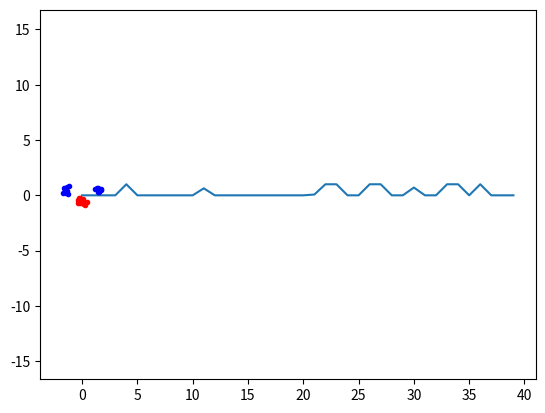

Reproduce this figure in Python.
import numpy, random, math 
from scipy.optimize import minimize
import matplotlib.pyplot as plt
from scipy.optimize import Bounds

numpy.random.seed(100)

classA = numpy. concatenate (
    (numpy.random.randn(10, 2) * 0.2 + [1.5, 0.5],
     numpy.random.randn(10, 2) * 0.2 + [-1.5, 0.5]))
classB = numpy.random.randn(20, 2) * 0.2 + [0.0 , -0.5]


inputs = numpy. concatenate (( classA , classB ))
targets = numpy. concatenate ((numpy.ones(classA.shape[0]) , - numpy.ones ( classB.shape[ 0 ] ) ) ) 

N = inputs . shape [0] # Number of rows (samples)

permute = list (range(N)) 
random. shuffle (permute)
inputs = inputs [ permute , : ]
targets = targets [ permute ]


def kernel (arrayx, arrayy):
    """linear Kernel

    Args:
        arrayx (_type_): _description_
        arrayy (_type_): _description_

    Returns:
        scalar: _description_
    """
    return numpy.dot(arrayx, arrayy)

def pre_calculate_P_kernel(data, kernel_function):
    """_summary_

    Args:
        data (_type_): _description_
        kernel_function (_type_): _description_

    Returns:
        _type_: prestep for Kernelmatrix called "Pij"
    """

    kernel_matrix = numpy.zeros((N, N))

    for i in range(N):
        for j in range(N):
            kernel_matrix[i, j] = targets[i]*targets[j]*kernel_function(data[i], data[j])

    return kernel_matrix 

# Berechnung der Kernelmatrix schon mit ti und tj 
#P_matrix = pre_calculate_P_kernel(inputs, kernel)
kernel_matrix = pre_calculate_P_kernel(inputs, kernel)

# Ausgabe der Kernelmatrix
#print("Kernel_matrix",kernel_matrix)

#************ IMPLEMENTATION ******************
#
# 0 - setup variables
# 1 - objective
# 2 - start x0
# 3 - bounds
# 4 - constraints
# 5 - MINIMIZE function (1, 2, 3, 4)
# 6 - resulting vector

# 0 - setup variables
alpha = numpy.zeros(N) #[0.0] * N

# 1 - objective
def objective (alpha):
    obf = 0 
    alphas = 0
    for i in range(N):
        for j in range(N):
          obf = obf + alpha[i]*alpha[j]*kernel_matrix[i][j]
    for i in range(N):
        alphas = alphas + alpha[i]
    return  0.5 * obf - alphas 

#objective = lambda alpha: .. TODO Wie muss die Funktion strukturiert sein?


# 2 - start
start = numpy.zeros(N) #Why this start vector step-up. Maybe better np.zeros(N)
#print("Start",start)

# 3 - bounds
c = 1.0  #Slack variable C
B = [(0, c) for b in range(N)]

# 4 - constraints
#gleichung = 0 #TODO Wofür?
# def zerofun(alpha, targets):
#     # gleichung = 0.0
#     # for i in range(N):
#     #     gleichung =  alpha[i] * targets[i]
#     gleichung = numpy.dot(alpha,targets)
#     return gleichung 

zerofun = lambda alpha: numpy.dot(alpha,targets)
    
#constraints
XC = {'type':'eq', 'fun':zerofun} #contraints zerofun to be ZERO

# 5 - MINIMIZE (1, 2, 3, 4)
ret = minimize(objective, start, bounds=B, constraints = XC)

# 6 - resulting vector
alphamin = ret['x']

print("alphamin")
print(alphamin)
plt.plot(alphamin)
plt.show()


threshold = 1e-5  
non_zero_alphas = []
nz_x= []
nz_t= []

# Separate non-zero alpha-Values

for i in range(len(alphamin)):
    if alphamin[i] > threshold: 
        non_zero_alphas.append(alphamin[i])
        nz_x.append(inputs[i])
        nz_t.append(targets[i])
        
      

def calculate_kernel_vector(s,inputs,kernel_function):
    kernel_vektor = []  
    for i in range(N):
            kernel_vektor.append(kernel_function(s, inputs[i]))
    return kernel_vektor          
    
def calculate_b(alpha, targets, inputs, s,kernel_function):
    """calculates the threshhold value b

    Args:
        alpha (vector): optimized values of alpha (decision variable)
        targets (vector): target values for data points
        kernel_matrix (matrix): already calculates Kernel matrix to safe computation
        s (vector): new data vector to be classified

    Returns:
        scalar: offset of the hyperplane (here: 2-d case)
    """
    
    b_sum = 0.0
    for i in range(len(alpha)):
        b_sum += alpha[i] * targets[i] * calculate_kernel_vector(s,inputs,kernel_function)[i]
    b = b_sum - targets[s]
    return b

def indicator(alpha, targets, kernel_matrix, s,kernel_function):
    """classification of a new data point s

    Args:
        alpha (vector): optimal decision variables
        targets (vector): labels of the training data
        kernel_matrix (matrix): precalculated Kernel matrix
        s (_type_): new datapoint

    Returns:
        _type_: _description_
    """
    indicator_s = 0.0
    for i in range(N):
        indicator_s += alpha[i] * targets[i] * calculate_kernel_vector(s,inputs,kernel_function)[i]
    indi = indicator_s - calculate_b (alpha, targets, kernel_matrix, s)
    return indi

# 6 Plotting

#See the data
plt.plot([p[0] for p in classA] ,
         [p[1] for p in classA] ,
         'b.') 
plt.plot([p[0] for p in classB],
         [p[1] for p in classB],
         'r.') 

plt.axis('equal') # Force same scale on both axes 
plt.savefig('svmplot.pdf') # Save a copy in a file
plt .show() # Show the plot on the screen
print('test')

#6.1 Plotting the Decision Boundary
# xgrid=numpy. linspace (-5, 5)
# ygrid=numpy. linspace (-4, 4)

# grid=numpy. array ( [ [ indicator (x , y)
#                        for x in xgrid ]
#                      for y in ygrid ])

# plt . contour (xgrid , ygrid , grid ,
#                (-1.0, 0.0 , 1.0),
#                colors=('red', 'black' , 'blue' ),
#                linewidths =(1, 3 , 1))